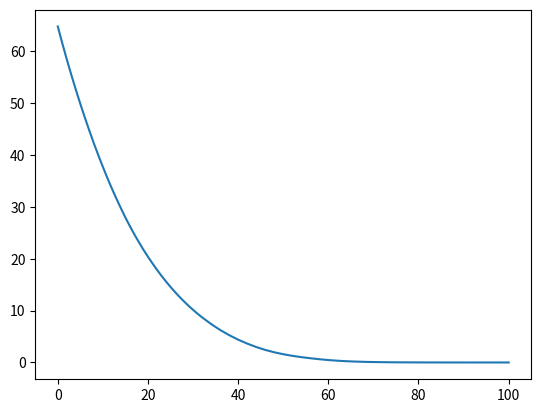

The matplotlib source for this figure:
import numpy
import math
import matplotlib.pyplot as plt
#интерполирует сразу все значения, без указания Xi
initial_speed = 4900
angle = 30
angle_in_rad = math.radians(angle)


def create_basic_polynomial(x_values, i):
    def basic_polynomial(x):
        divider = 1
        result = 1
        for j in range(len(x_values)):
            if j != i:
                result *= (x-x_values[j])
                divider *= (x_values[i]-x_values[j])
        return result/divider
    return basic_polynomial


def create_Lagrange_polynomial(x_values, y_values):
    basic_polynomials = []
    for i in range(len(x_values)):
        basic_polynomials.append(create_basic_polynomial(x_values, i))
    def lagrange_polynomial(x):
        result = 0
        for i in range(len(y_values)):
            result += y_values[i]*basic_polynomials[i](x)
        return result
    return lagrange_polynomial


x_values = [
        100, 98, 96, 94, 92, 90, 88, 86, 84, 82, 80, 78, 76, 74, 72, 70, 68, 66, 64, 62, 60, 58, 56, 54, 52,
        50, 48, 46, 44, 42, 40, 38, 36, 34, 32, 31, 30, 29, 28, 27, 26, 25, 24, 23, 22, 21, 20, 19, 18, 17, 16, 15,
        14, 13, 12, 11, 10, 9, 8, 7, 6, 5, 4, 3, 2, 1, 0] 
y_values = [
        7.890*10**(-5), 1.347*10**(-4), 0.0002, 0.0004, 0.0007, 0.0012, 0.0019, 0.0031, 0.0049, 0.0077,
        0.0119, 0.0178, 0.0266, 0.0393, 0.0578, 0.0839, 0.1210, 0.1729, 0.2443, 0.3411, 0.4694, 0.6289, 0.8183,
        1.0320, 1.2840, 1.5940, 1.9670, 2.4260, 2.9850, 3.6460, 4.4040, 5.2760, 6.2740, 7.4200, 8.7040, 9.4060,
        10.1500, 10.9300, 11.7700, 12.6500, 13.5900, 14.5700, 15.6200, 16.7100, 17.8800, 19.1100, 20.3900, 21.7400,
        23.1800, 24.6800, 26.2700, 27.9500, 29.7400, 31.6000, 33.5400, 35.5800, 37.7200, 39.9500, 42.2600, 44.7100,
        47.2400, 49.8700, 52.6200, 55.4700, 58.4500, 61.5600, 64.7900]

lag_pol = create_Lagrange_polynomial(x_values, y_values)

plt.plot(x_values, y_values)
plt.show()
# Вычисление и вывод результата


